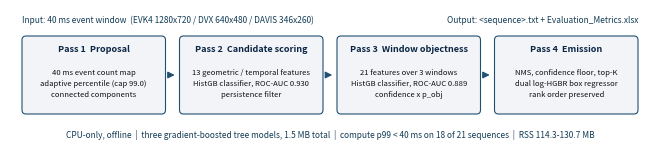

Here is the Python script that generated this plot: (Note: this script raises an exception after producing the figure.)
import matplotlib
matplotlib.use("Agg")
import matplotlib.pyplot as plt
from matplotlib.patches import FancyBboxPatch

W_PX, H_PX, DPI = 640, 140, 100

fig = plt.figure(figsize=(W_PX / DPI, H_PX / DPI), dpi=DPI)
ax = fig.add_axes([0, 0, 1, 1])
ax.set_xlim(0, W_PX)
ax.set_ylim(0, H_PX)
ax.axis("off")

stages = [
    ("Pass 1  Proposal",
     "40 ms event count map\nadaptive percentile (cap 99.0)\nconnected components"),
    ("Pass 2  Candidate scoring",
     "13 geometric / temporal features\nHistGB classifier, ROC-AUC 0.930\npersistence filter"),
    ("Pass 3  Window objectness",
     "21 features over 3 windows\nHistGB classifier, ROC-AUC 0.889\nconfidence x p_obj"),
    ("Pass 4  Emission",
     "NMS, confidence floor, top-K\ndual log-HGBR box regressor\nrank order preserved"),
]

left, right = 12.0, 628.0
gap = 14.0
n = len(stages)
bw = (right - left - gap * (n - 1)) / n
by, bh = 36.0, 78.0

ax.text(left, 130, "Input: 40 ms event window  (EVK4 1280x720 / DVX 640x480 / DAVIS 346x260)",
        fontsize=6.0, va="center", ha="left", color="#133c55")
ax.text(right, 130, "Output: <sequence>.txt + Evaluation_Metrics.xlsx",
        fontsize=6.0, va="center", ha="right", color="#133c55")

for i, (title, detail) in enumerate(stages):
    x = left + i * (bw + gap)
    ax.add_patch(FancyBboxPatch(
        (x, by), bw, bh,
        boxstyle="round,pad=0,rounding_size=4",
        linewidth=0.8, edgecolor="#205072", facecolor="#f2f4f7"))
    ax.text(x + bw / 2, by + bh - 13, title,
            fontsize=6.5, fontweight="bold", ha="center", va="center", color="#0b2545")
    ax.text(x + bw / 2, by + bh / 2 - 9, detail,
            fontsize=5.5, ha="center", va="center", color="#111", linespacing=1.5)
    if i < n - 1:
        ax.annotate("", xy=(x + bw + gap - 2, by + bh / 2),
                    xytext=(x + bw + 2, by + bh / 2),
                    arrowprops=dict(arrowstyle="-|>", linewidth=0.9, color="#205072"))

ax.text(W_PX / 2, 15,
        "CPU-only, offline  |  three gradient-boosted tree models, 1.5 MB total  |  "
        "compute p99 < 40 ms on 18 of 21 sequences  |  RSS 114.3-130.7 MB",
        fontsize=6.0, ha="center", va="center", color="#133c55")

fig.savefig("experiments/frames/fig2_pipeline.png", dpi=DPI,
            facecolor="white", pad_inches=0)
print("WROTE experiments/frames/fig2_pipeline.png")
